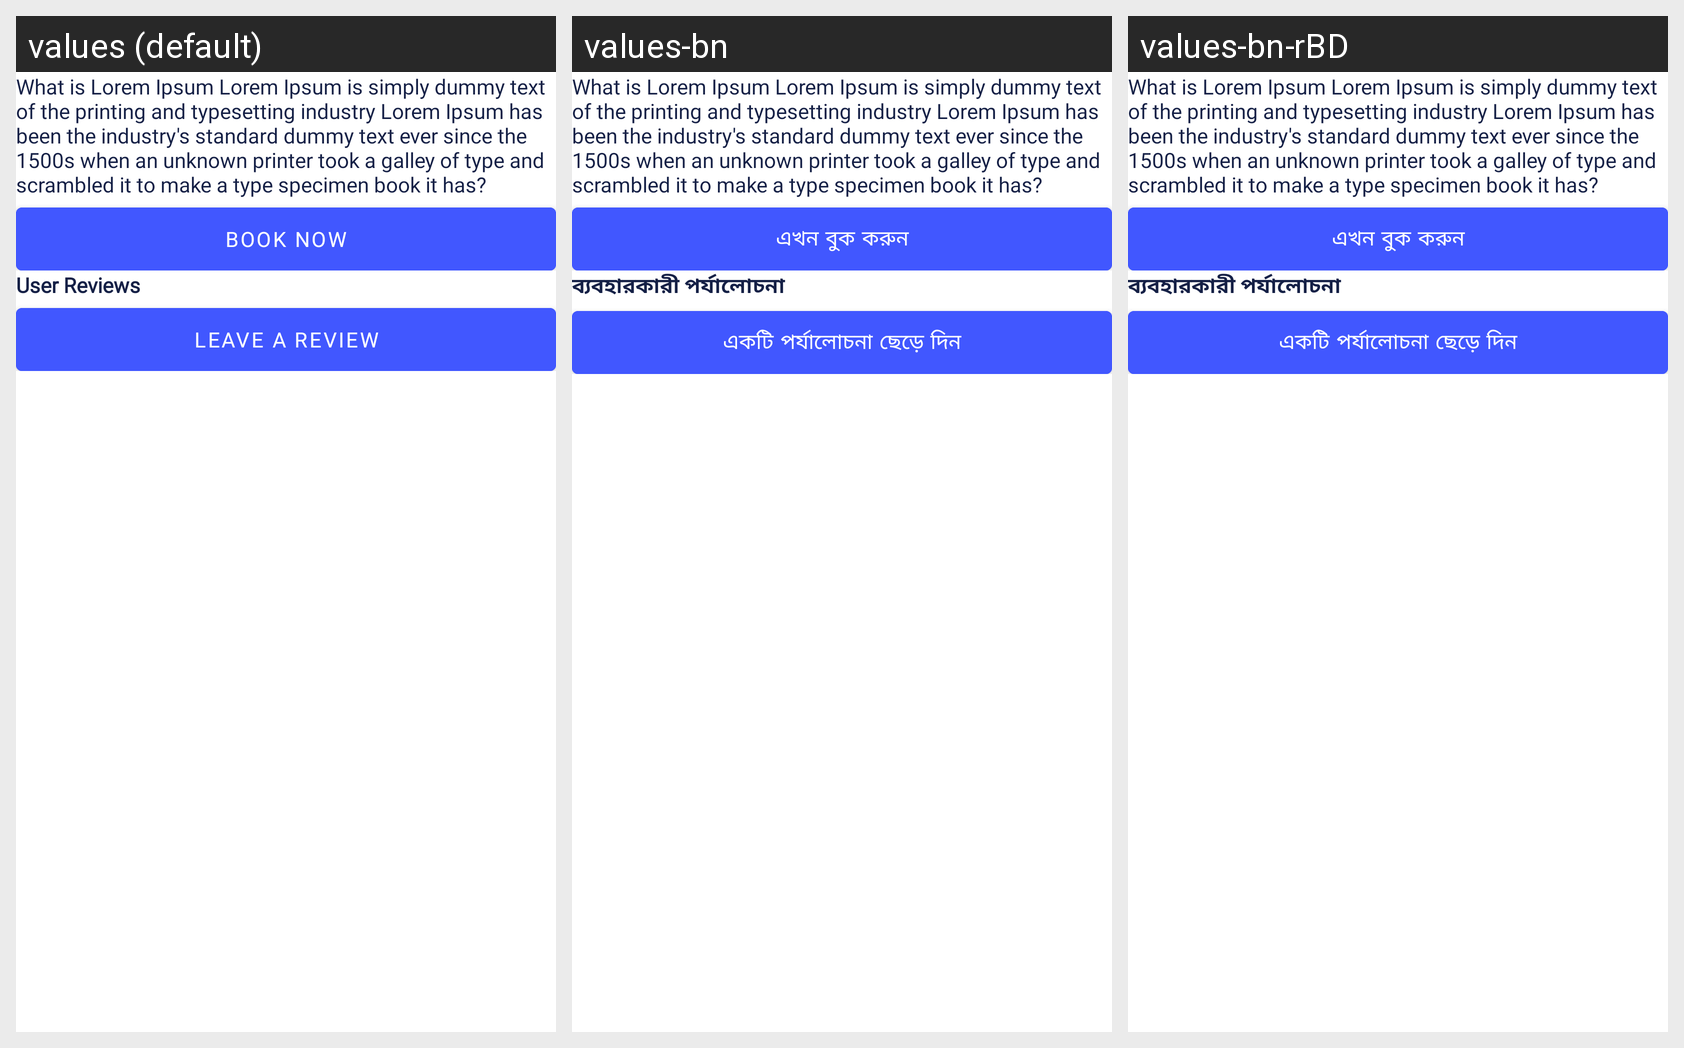

The Android screen above is rendered under several locales of the same app. Produce the string resources it draws, with the default and per-locale values.
Android screen res/layout/activity_bike_details.xml rendered under 3 locales, left to right: values (default), values-bn, values-bn-rBD. Device: Nexus 5 (rendered at 1080×1920; each locale shown at half size, 540×960, under a caption strip naming it); theme Theme.TranSalVania.
Strings drawn on this screen, with the default value and each locale's value (text and hints the layout hard-codes, and strings that could not be matched under every locale, appear in the picture but are not listed):

book_now
  values: Book Now
  values-bn: এখন বুক করুন
  values-bn-rBD: এখন বুক করুন

user_reviews
  values: User Reviews
  values-bn: ব্যবহারকারী পর্যালোচনা
  values-bn-rBD: ব্যবহারকারী পর্যালোচনা

leave_a_review
  values: Leave A Review
  values-bn: একটি পর্যালোচনা ছেড়ে দিন
  values-bn-rBD: একটি পর্যালোচনা ছেড়ে দিন
